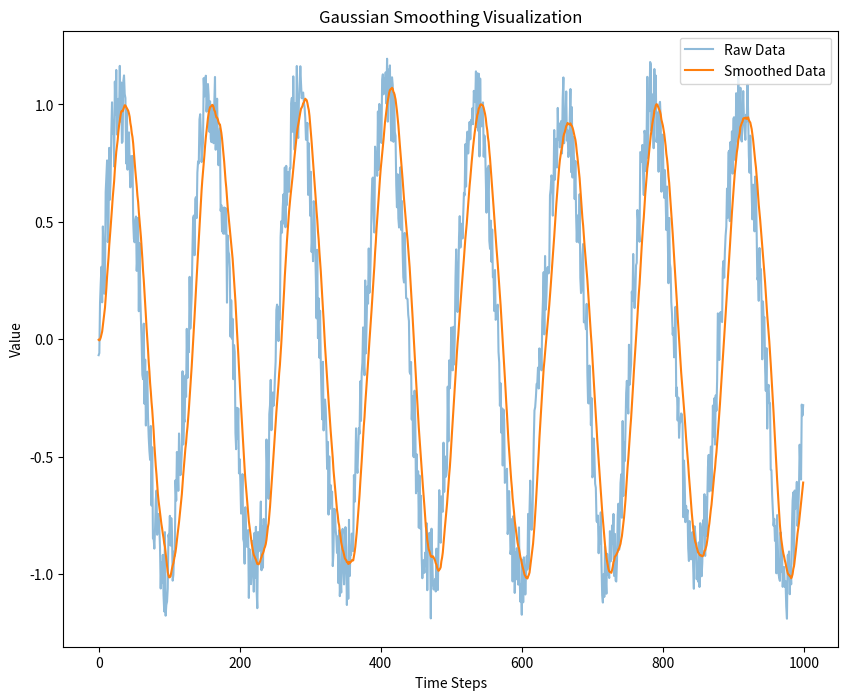

Recreate this plot in Python.
# Function to create a 1D Gaussian kernel
import math


def create_gaussian_kernel(sigma, kernel_size):
    kernel = []
    sum_val = 0
    half_size = (kernel_size - 1) / 2
    for i in range(kernel_size):
        x = i - half_size
        g = math.exp(-0.5 * (x / sigma) ** 2) / (sigma * math.sqrt(2 * math.pi))
        kernel.append(g)
        sum_val += g

    # Normalize the kernel so that its sum is 1
    return [val / sum_val for val in kernel]


class RealTimeGaussianSmoother:
    def __init__(self, sigma: float, kernel_size: int):
        self.kernel_size = kernel_size
        self.sigma = sigma
        self.kernel = create_gaussian_kernel(sigma, kernel_size)
        print(self.kernel)
        self.buffer = [0] * kernel_size
        self.index = 0

    def smooth(self, new_data_point):
        # Update buffer with new data point
        self.buffer[self.index] = new_data_point
        self.index = (self.index + 1) % self.kernel_size  # Move index in a circular manner

        # Apply Gaussian smoothing
        smoothed_value = 0
        for i in range(self.kernel_size):
            buffer_index = (self.index + i) % self.kernel_size
            smoothed_value += self.buffer[buffer_index] * self.kernel[i]

        return smoothed_value

import matplotlib.pyplot as plt
import random

# Initialize the Gaussian Smoother
smoother = RealTimeGaussianSmoother(sigma=5, kernel_size=15)

# Generate random data to simulate input
raw_data = [math.sin(i/20) + random.uniform(-0.2, 0.2) for i in range(1000)]
smoothed_data = []

# Smooth the data using the smoother
for point in raw_data:
    smoothed_data.append(smoother.smooth(point))

# Plot the raw and smoothed data
plt.figure(figsize=(10, 8))
plt.plot(raw_data, label='Raw Data', alpha=0.5)
plt.plot(smoothed_data, label='Smoothed Data')
plt.title("Gaussian Smoothing Visualization")
plt.xlabel("Time Steps")
plt.ylabel("Value")
plt.legend()
plt.show()